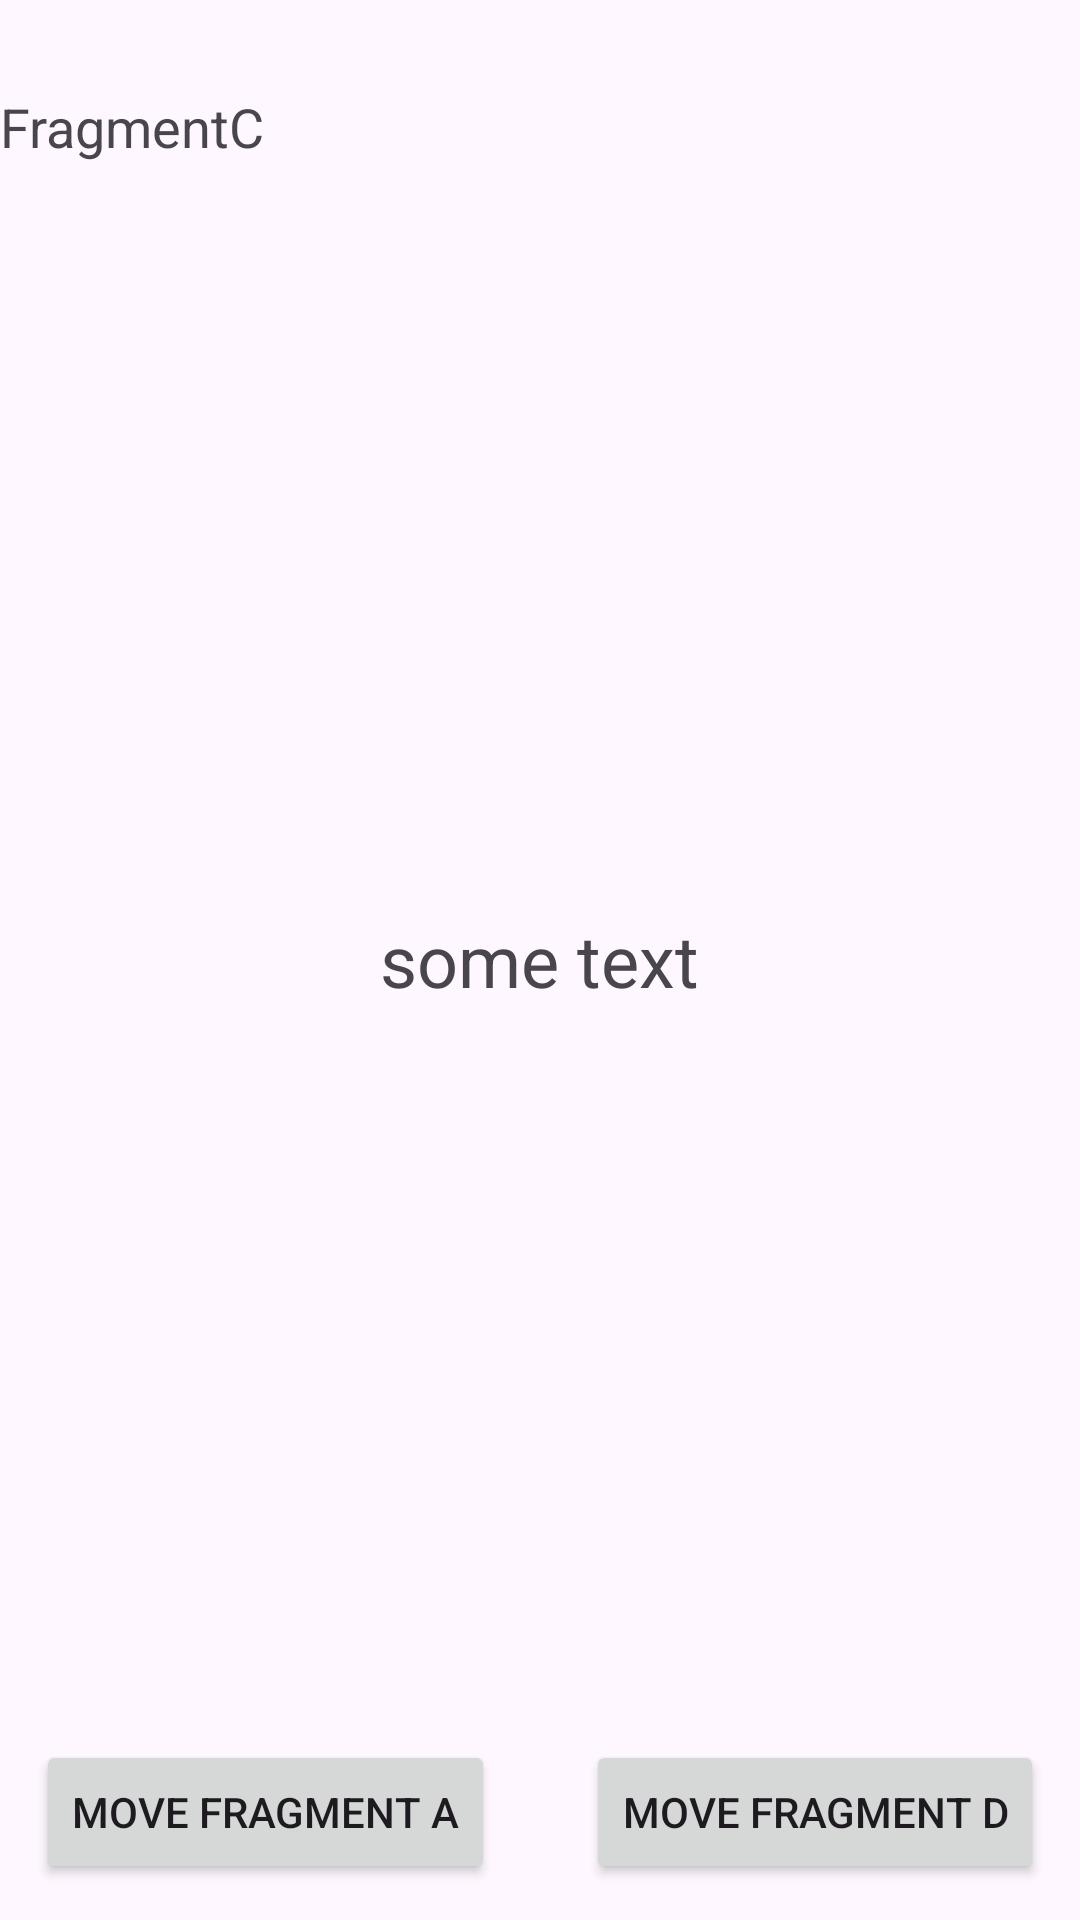

Android layout source for this screen:
<!-- AndroidManifest.xml: application theme Theme.AstonFragments -->
<!-- res/layout/fragment_c.xml -->
<?xml version="1.0" encoding="utf-8"?>
<FrameLayout xmlns:android="http://schemas.android.com/apk/res/android"
    xmlns:tools="http://schemas.android.com/tools"
    android:layout_width="match_parent"
    android:layout_height="match_parent"
    tools:context=".abcd.FragmentC">

    <TextView
        android:layout_width="wrap_content"
        android:layout_height="wrap_content"
        android:text="@string/fragmentc"
        android:textSize="18sp"
        android:layout_marginTop="30dp"/>

    <TextView
        android:id="@+id/tvSomeText"
        android:layout_width="wrap_content"
        android:layout_height="wrap_content"
        android:layout_gravity="center"
        android:text="@string/some_text"
        android:textSize="24sp" />

    <Button
        android:id="@+id/btnMoveFragD"
        android:layout_width="wrap_content"
        android:layout_height="wrap_content"
        android:layout_gravity="bottom|end"
        android:layout_marginEnd="12dp"
        android:layout_marginBottom="12dp"
        android:text="@string/move_fragment_d" />

    <Button
        android:id="@+id/btnMoveFragA"
        android:layout_width="wrap_content"
        android:layout_height="wrap_content"
        android:layout_gravity="bottom"
        android:layout_marginStart="12dp"
        android:layout_marginBottom="12dp"
        android:text="@string/move_fragment_a" />

</FrameLayout>
<!-- resources referenced by this layout -->
<resources>
  <string name="fragmentc">FragmentC</string>
  <string name="move_fragment_a">move fragment A</string>
  <string name="move_fragment_d">move fragment D</string>
  <string name="some_text">some text</string>
  <style name="Theme.AstonFragments" parent="Base.Theme.AstonFragments" />
  <style name="Base.Theme.AstonFragments" parent="Theme.Material3.DayNight.NoActionBar">
          
          
      </style>
</resources>
